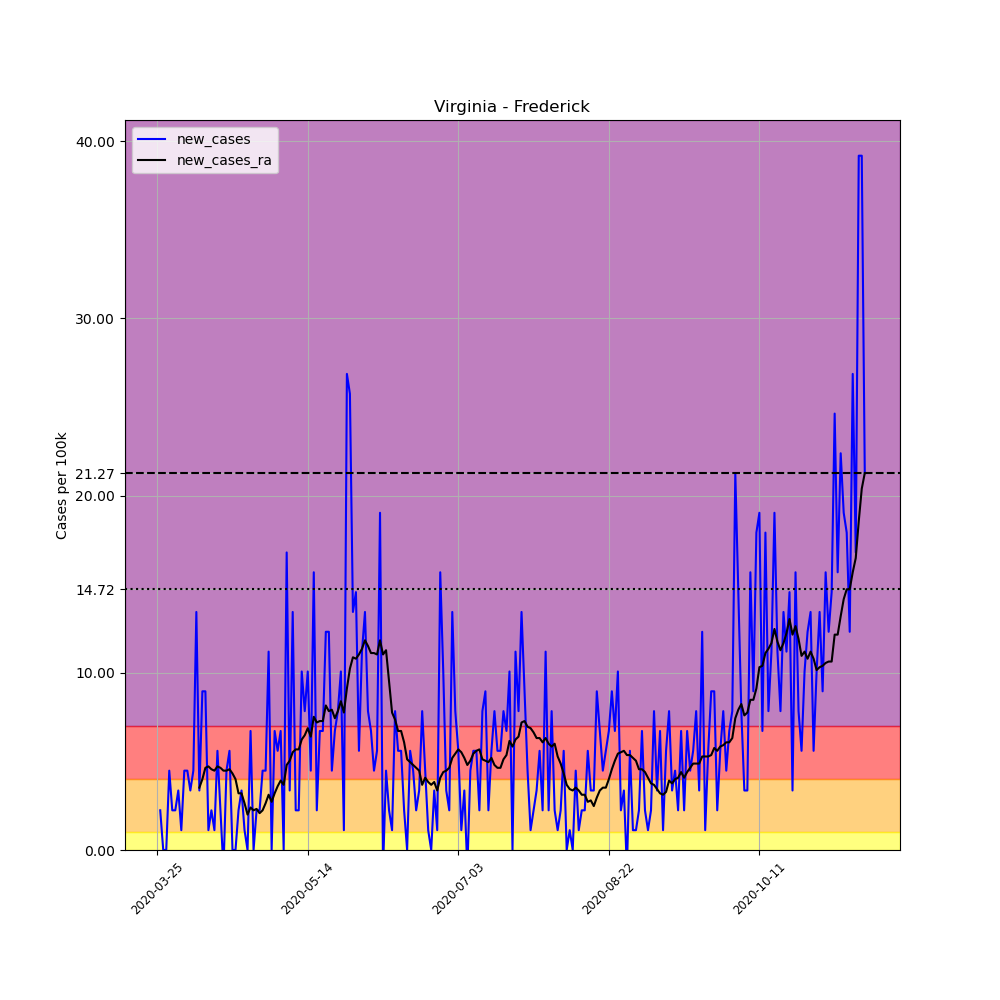

The table this chart was drawn from, first rows:
, date, county, state, fips, cases, deaths, COUNTY, STNAME, CTYNAME, POPESTIMATE2019, per_100k, new_cases, new_cases_ra
360867, 2020-03-25, Frederick, Virginia, 51069, 2, 0, 69, Virginia, Frederick, 89313, 2.239, , 
360868, 2020-03-26, Frederick, Virginia, 51069, 4, 0, 69, Virginia, Frederick, 89313, 4.479, 2.239, 
360869, 2020-03-27, Frederick, Virginia, 51069, 4, 0, 69, Virginia, Frederick, 89313, 4.479, 0.0, 
360870, 2020-03-28, Frederick, Virginia, 51069, 4, 0, 69, Virginia, Frederick, 89313, 4.479, 0.0, 
360871, 2020-03-29, Frederick, Virginia, 51069, 8, 0, 69, Virginia, Frederick, 89313, 8.957, 4.479, 
360872, 2020-03-30, Frederick, Virginia, 51069, 10, 0, 69, Virginia, Frederick, 89313, 11.2, 2.239, 
360873, 2020-03-31, Frederick, Virginia, 51069, 12, 0, 69, Virginia, Frederick, 89313, 13.44, 2.239, 
360874, 2020-04-01, Frederick, Virginia, 51069, 15, 0, 69, Virginia, Frederick, 89313, 16.79, 3.359, 
360875, 2020-04-02, Frederick, Virginia, 51069, 16, 0, 69, Virginia, Frederick, 89313, 17.91, 1.12, 
360876, 2020-04-03, Frederick, Virginia, 51069, 20, 0, 69, Virginia, Frederick, 89313, 22.39, 4.479, 
360877, 2020-04-04, Frederick, Virginia, 51069, 24, 0, 69, Virginia, Frederick, 89313, 26.87, 4.479, 
360878, 2020-04-05, Frederick, Virginia, 51069, 27, 0, 69, Virginia, Frederick, 89313, 30.23, 3.359, 
360879, 2020-04-06, Frederick, Virginia, 51069, 31, 0, 69, Virginia, Frederick, 89313, 34.71, 4.479, 
360880, 2020-04-07, Frederick, Virginia, 51069, 43, 0, 69, Virginia, Frederick, 89313, 48.15, 13.44, 
360881, 2020-04-08, Frederick, Virginia, 51069, 46, 0, 69, Virginia, Frederick, 89313, 51.5, 3.359, 3.519
360882, 2020-04-09, Frederick, Virginia, 51069, 54, 0, 69, Virginia, Frederick, 89313, 60.46, 8.957, 3.999
360883, 2020-04-10, Frederick, Virginia, 51069, 62, 0, 69, Virginia, Frederick, 89313, 69.42, 8.957, 4.639
360884, 2020-04-11, Frederick, Virginia, 51069, 63, 0, 69, Virginia, Frederick, 89313, 70.54, 1.12, 4.719
360885, 2020-04-12, Frederick, Virginia, 51069, 65, 0, 69, Virginia, Frederick, 89313, 72.78, 2.239, 4.559
360886, 2020-04-13, Frederick, Virginia, 51069, 66, 0, 69, Virginia, Frederick, 89313, 73.9, 1.12, 4.479
360887, 2020-04-14, Frederick, Virginia, 51069, 71, 0, 69, Virginia, Frederick, 89313, 79.5, 5.598, 4.719
360888, 2020-04-15, Frederick, Virginia, 51069, 73, 0, 69, Virginia, Frederick, 89313, 81.74, 2.239, 4.639
360889, 2020-04-16, Frederick, Virginia, 51069, 72, 0, 69, Virginia, Frederick, 89313, 80.62, -1.12, 4.479
360890, 2020-04-17, Frederick, Virginia, 51069, 76, 0, 69, Virginia, Frederick, 89313, 85.09, 4.479, 4.479
360891, 2020-04-18, Frederick, Virginia, 51069, 81, 0, 69, Virginia, Frederick, 89313, 90.69, 5.598, 4.559
360892, 2020-04-19, Frederick, Virginia, 51069, 81, 0, 69, Virginia, Frederick, 89313, 90.69, 0.0, 4.319
360893, 2020-04-20, Frederick, Virginia, 51069, 81, 0, 69, Virginia, Frederick, 89313, 90.69, 0.0, 3.999
360894, 2020-04-21, Frederick, Virginia, 51069, 83, 0, 69, Virginia, Frederick, 89313, 92.93, 2.239, 3.199
360895, 2020-04-22, Frederick, Virginia, 51069, 86, 0, 69, Virginia, Frederick, 89313, 96.29, 3.359, 3.199
360896, 2020-04-23, Frederick, Virginia, 51069, 87, 0, 69, Virginia, Frederick, 89313, 97.41, 1.12, 2.639
360897, 2020-04-24, Frederick, Virginia, 51069, 87, 0, 69, Virginia, Frederick, 89313, 97.41, 0.0, 1.999
360898, 2020-04-25, Frederick, Virginia, 51069, 93, 0, 69, Virginia, Frederick, 89313, 104.1, 6.718, 2.399
360899, 2020-04-26, Frederick, Virginia, 51069, 93, 0, 69, Virginia, Frederick, 89313, 104.1, 0.0, 2.239
360900, 2020-04-27, Frederick, Virginia, 51069, 95, 0, 69, Virginia, Frederick, 89313, 106.4, 2.239, 2.319
360901, 2020-04-28, Frederick, Virginia, 51069, 97, 1, 69, Virginia, Frederick, 89313, 108.6, 2.239, 2.079
360902, 2020-04-29, Frederick, Virginia, 51069, 101, 1, 69, Virginia, Frederick, 89313, 113.1, 4.479, 2.239
360903, 2020-04-30, Frederick, Virginia, 51069, 105, 1, 69, Virginia, Frederick, 89313, 117.6, 4.479, 2.639
360904, 2020-05-01, Frederick, Virginia, 51069, 115, 1, 69, Virginia, Frederick, 89313, 128.8, 11.2, 3.119
360905, 2020-05-02, Frederick, Virginia, 51069, 115, 1, 69, Virginia, Frederick, 89313, 128.8, 0.0, 2.719
360906, 2020-05-03, Frederick, Virginia, 51069, 121, 1, 69, Virginia, Frederick, 89313, 135.5, 6.718, 3.199
360907, 2020-05-04, Frederick, Virginia, 51069, 126, 1, 69, Virginia, Frederick, 89313, 141.1, 5.598, 3.599
360908, 2020-05-05, Frederick, Virginia, 51069, 132, 1, 69, Virginia, Frederick, 89313, 147.8, 6.718, 3.919
360909, 2020-05-06, Frederick, Virginia, 51069, 132, 1, 69, Virginia, Frederick, 89313, 147.8, 0.0, 3.679
360910, 2020-05-07, Frederick, Virginia, 51069, 147, 1, 69, Virginia, Frederick, 89313, 164.6, 16.79, 4.799
360911, 2020-05-08, Frederick, Virginia, 51069, 150, 2, 69, Virginia, Frederick, 89313, 167.9, 3.359, 5.038
360912, 2020-05-09, Frederick, Virginia, 51069, 162, 2, 69, Virginia, Frederick, 89313, 181.4, 13.44, 5.518
360913, 2020-05-10, Frederick, Virginia, 51069, 164, 2, 69, Virginia, Frederick, 89313, 183.6, 2.239, 5.678
360914, 2020-05-11, Frederick, Virginia, 51069, 166, 2, 69, Virginia, Frederick, 89313, 185.9, 2.239, 5.678
360915, 2020-05-12, Frederick, Virginia, 51069, 175, 2, 69, Virginia, Frederick, 89313, 195.9, 10.08, 6.238
360916, 2020-05-13, Frederick, Virginia, 51069, 182, 2, 69, Virginia, Frederick, 89313, 203.8, 7.838, 6.478
360917, 2020-05-14, Frederick, Virginia, 51069, 191, 3, 69, Virginia, Frederick, 89313, 213.9, 10.08, 6.878
360918, 2020-05-15, Frederick, Virginia, 51069, 195, 3, 69, Virginia, Frederick, 89313, 218.3, 4.479, 6.398
360919, 2020-05-16, Frederick, Virginia, 51069, 209, 3, 69, Virginia, Frederick, 89313, 234, 15.68, 7.518
360920, 2020-05-17, Frederick, Virginia, 51069, 211, 3, 69, Virginia, Frederick, 89313, 236.2, 2.239, 7.198
360921, 2020-05-18, Frederick, Virginia, 51069, 217, 3, 69, Virginia, Frederick, 89313, 243, 6.718, 7.278
360922, 2020-05-19, Frederick, Virginia, 51069, 223, 3, 69, Virginia, Frederick, 89313, 249.7, 6.718, 7.278
360923, 2020-05-20, Frederick, Virginia, 51069, 234, 3, 69, Virginia, Frederick, 89313, 262, 12.32, 8.158
360924, 2020-05-21, Frederick, Virginia, 51069, 245, 3, 69, Virginia, Frederick, 89313, 274.3, 12.32, 7.838
360925, 2020-05-22, Frederick, Virginia, 51069, 249, 3, 69, Virginia, Frederick, 89313, 278.8, 4.479, 7.918
360926, 2020-05-23, Frederick, Virginia, 51069, 255, 3, 69, Virginia, Frederick, 89313, 285.5, 6.718, 7.438
... 176 more rows
